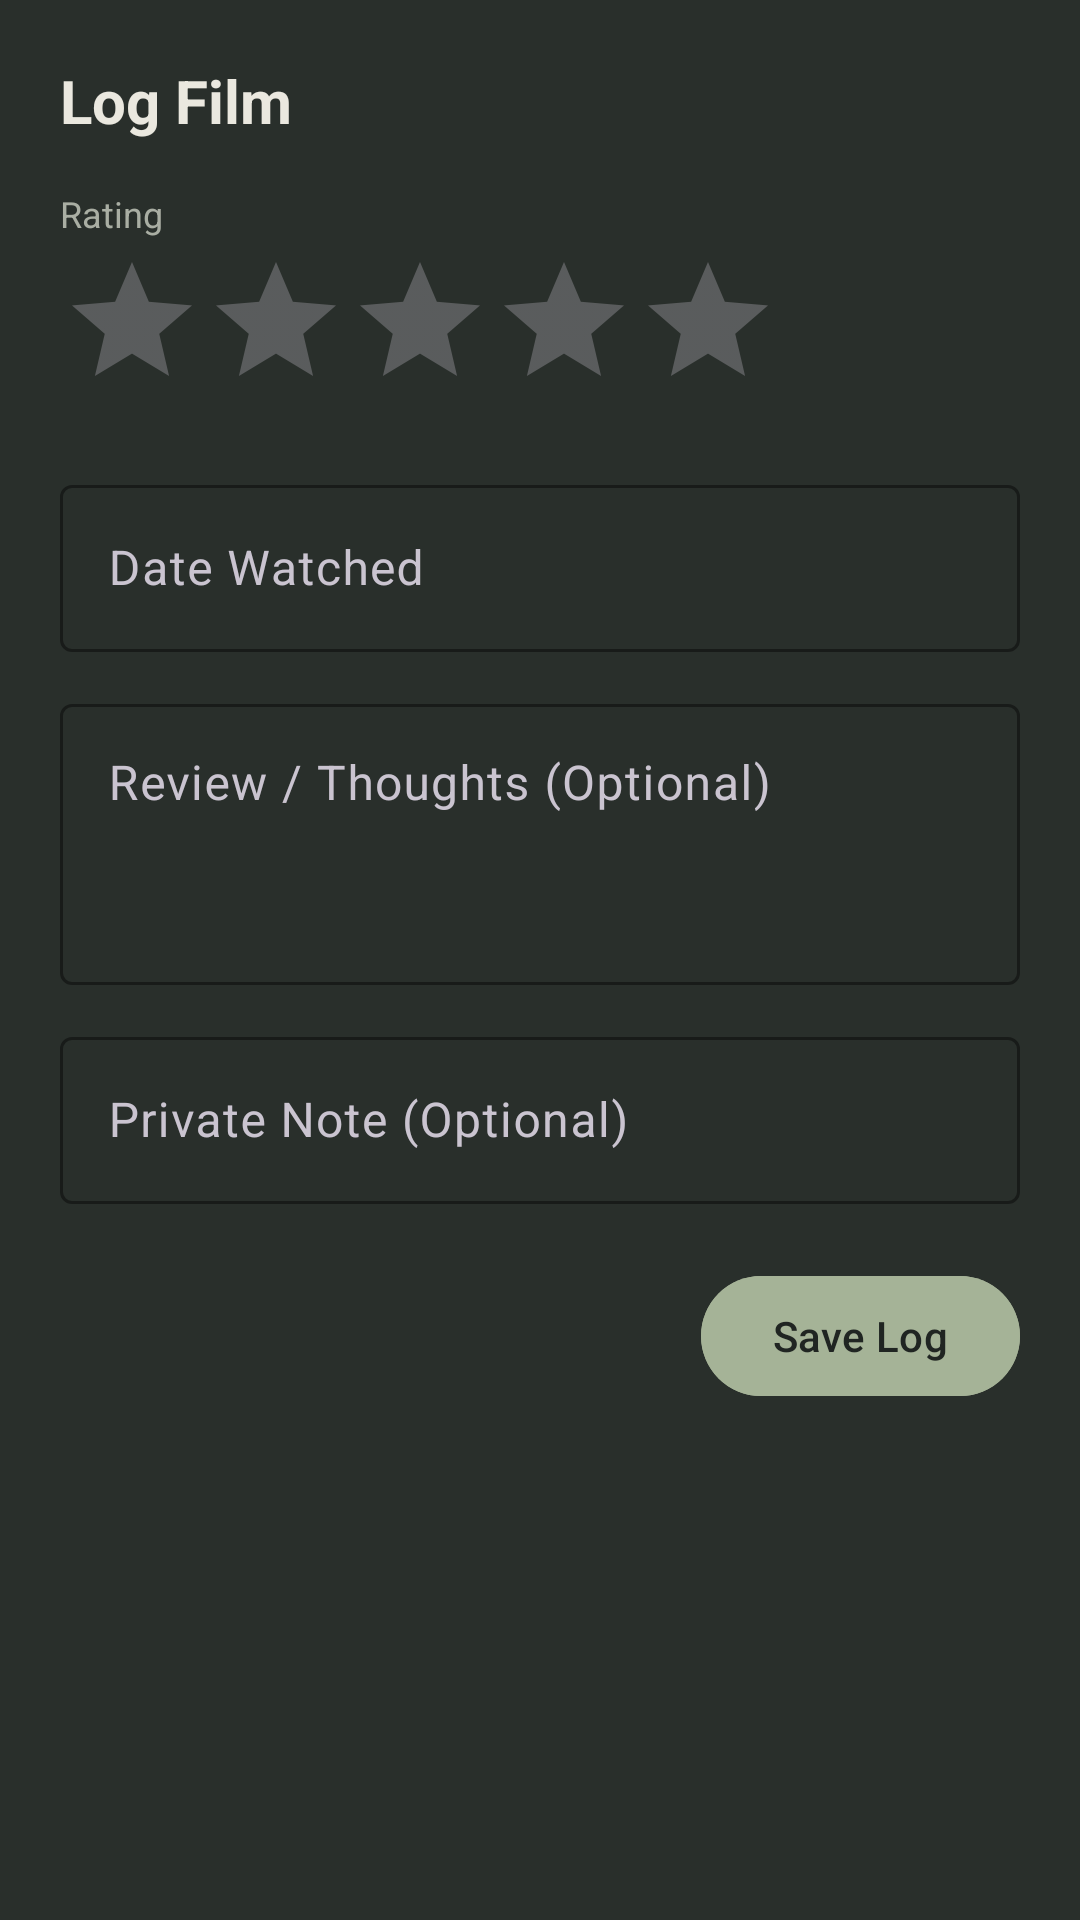

Layout XML and referenced resources for this Android screen:
<!-- AndroidManifest.xml: application theme Theme.Movieed -->
<!-- res/layout/dialog_log_movie.xml -->
<?xml version="1.0" encoding="utf-8"?>
<LinearLayout
    xmlns:android="http://schemas.android.com/apk/res/android"
    xmlns:app="http://schemas.android.com/apk/res-auto"
    xmlns:tools="http://schemas.android.com/tools"
    android:layout_width="match_parent"
    android:layout_height="wrap_content"
    android:background="@color/movieed_surface"
    android:orientation="vertical"
    android:padding="20dp">

    <TextView
        android:id="@+id/tv_dialog_title"
        android:layout_width="wrap_content"
        android:layout_height="wrap_content"
        android:text="Log Film"
        android:textColor="@color/movieed_text_primary"
        android:textSize="20sp"
        android:textStyle="bold" />

    <TextView
        android:layout_width="wrap_content"
        android:layout_height="wrap_content"
        android:layout_marginTop="16dp"
        android:text="Rating"
        android:textColor="@color/movieed_text_secondary"
        android:textSize="12sp" />

    <RatingBar
        android:id="@+id/rb_log_rating"
        android:layout_width="wrap_content"
        android:layout_height="wrap_content"
        android:layout_marginTop="4dp"
        android:numStars="5"
        android:progressTint="@color/movieed_accent"
        android:stepSize="0.5" />

    <com.google.android.material.textfield.TextInputLayout
        android:id="@+id/til_log_date"
        style="@style/Widget.Material3.TextInputLayout.OutlinedBox"
        android:layout_width="match_parent"
        android:layout_height="wrap_content"
        android:layout_marginTop="16dp"
        android:hint="Date Watched"
        app:boxStrokeColor="@color/movieed_primary">

        <com.google.android.material.textfield.TextInputEditText
            android:id="@+id/et_log_date"
            android:layout_width="match_parent"
            android:layout_height="wrap_content"
            android:focusable="false"
            android:inputType="none"
            android:textColor="@color/movieed_text_primary" />
    </com.google.android.material.textfield.TextInputLayout>

    <com.google.android.material.textfield.TextInputLayout
        android:id="@+id/til_log_review"
        style="@style/Widget.Material3.TextInputLayout.OutlinedBox"
        android:layout_width="match_parent"
        android:layout_height="wrap_content"
        android:layout_marginTop="12dp"
        android:hint="Review / Thoughts (Optional)"
        app:boxStrokeColor="@color/movieed_primary">

        <com.google.android.material.textfield.TextInputEditText
            android:id="@+id/et_log_review"
            android:layout_width="match_parent"
            android:layout_height="wrap_content"
            android:gravity="top"
            android:inputType="textMultiLine"
            android:lines="3"
            android:textColor="@color/movieed_text_primary" />
    </com.google.android.material.textfield.TextInputLayout>

    <com.google.android.material.textfield.TextInputLayout
        android:id="@+id/til_log_note"
        style="@style/Widget.Material3.TextInputLayout.OutlinedBox"
        android:layout_width="match_parent"
        android:layout_height="wrap_content"
        android:layout_marginTop="12dp"
        android:hint="Private Note (Optional)"
        app:boxStrokeColor="@color/movieed_primary">

        <com.google.android.material.textfield.TextInputEditText
            android:id="@+id/et_log_note"
            android:layout_width="match_parent"
            android:layout_height="wrap_content"
            android:inputType="text"
            android:textColor="@color/movieed_text_primary" />
    </com.google.android.material.textfield.TextInputLayout>

    <LinearLayout
        android:layout_width="match_parent"
        android:layout_height="wrap_content"
        android:layout_marginTop="20dp"
        android:orientation="horizontal">

        <com.google.android.material.button.MaterialButton
            android:id="@+id/btn_delete_log"
            style="@style/Widget.Material3.Button.TextButton"
            android:layout_width="wrap_content"
            android:layout_height="wrap_content"
            android:text="Delete"
            android:textColor="@color/movieed_error"
            android:visibility="gone" />

        <View
            android:layout_width="0dp"
            android:layout_height="0dp"
            android:layout_weight="1" />

        <com.google.android.material.button.MaterialButton
            android:id="@+id/btn_save_log"
            style="@style/Widget.Material3.Button"
            android:layout_width="wrap_content"
            android:layout_height="wrap_content"
            android:backgroundTint="@color/movieed_primary"
            android:text="Save Log"
            android:textColor="@color/movieed_background" />
    </LinearLayout>

</LinearLayout>
<!-- resources referenced by this layout -->
<resources>
  <color name="movieed_accent">#D1B88C</color>
  <color name="movieed_background">#202522</color>
  <color name="movieed_error">#CF7777</color>
  <color name="movieed_primary">#A5B397</color>
  <color name="movieed_surface">#292F2B</color>
  <color name="movieed_text_primary">#EAE8DF</color>
  <color name="movieed_text_secondary">#A9AEA3</color>
  <style name="Theme.Movieed" parent="Base.Theme.Movieed" />
  <style name="Base.Theme.Movieed" parent="Theme.Material3.Dark.NoActionBar">
  
          
          <item name="colorPrimary">@color/movieed_primary</item>
          <item name="colorOnPrimary">@color/movieed_background</item>
  
          
          <item name="android:colorBackground">@color/movieed_background</item>
          <item name="colorSurface">@color/movieed_surface</item>
          <item name="colorOnSurface">@color/movieed_text_primary</item>
  
          
          <item name="colorSecondary">@color/movieed_accent</item>
          <item name="colorOnSecondary">@color/movieed_background</item>
  
          
          <item name="android:statusBarColor">@color/movieed_background</item>
          <item name="android:navigationBarColor">@color/movieed_background</item>
  
          
          <item name="android:windowLightStatusBar">false</item>
          <item name="android:windowLightNavigationBar">false</item>
  
      </style>
</resources>
